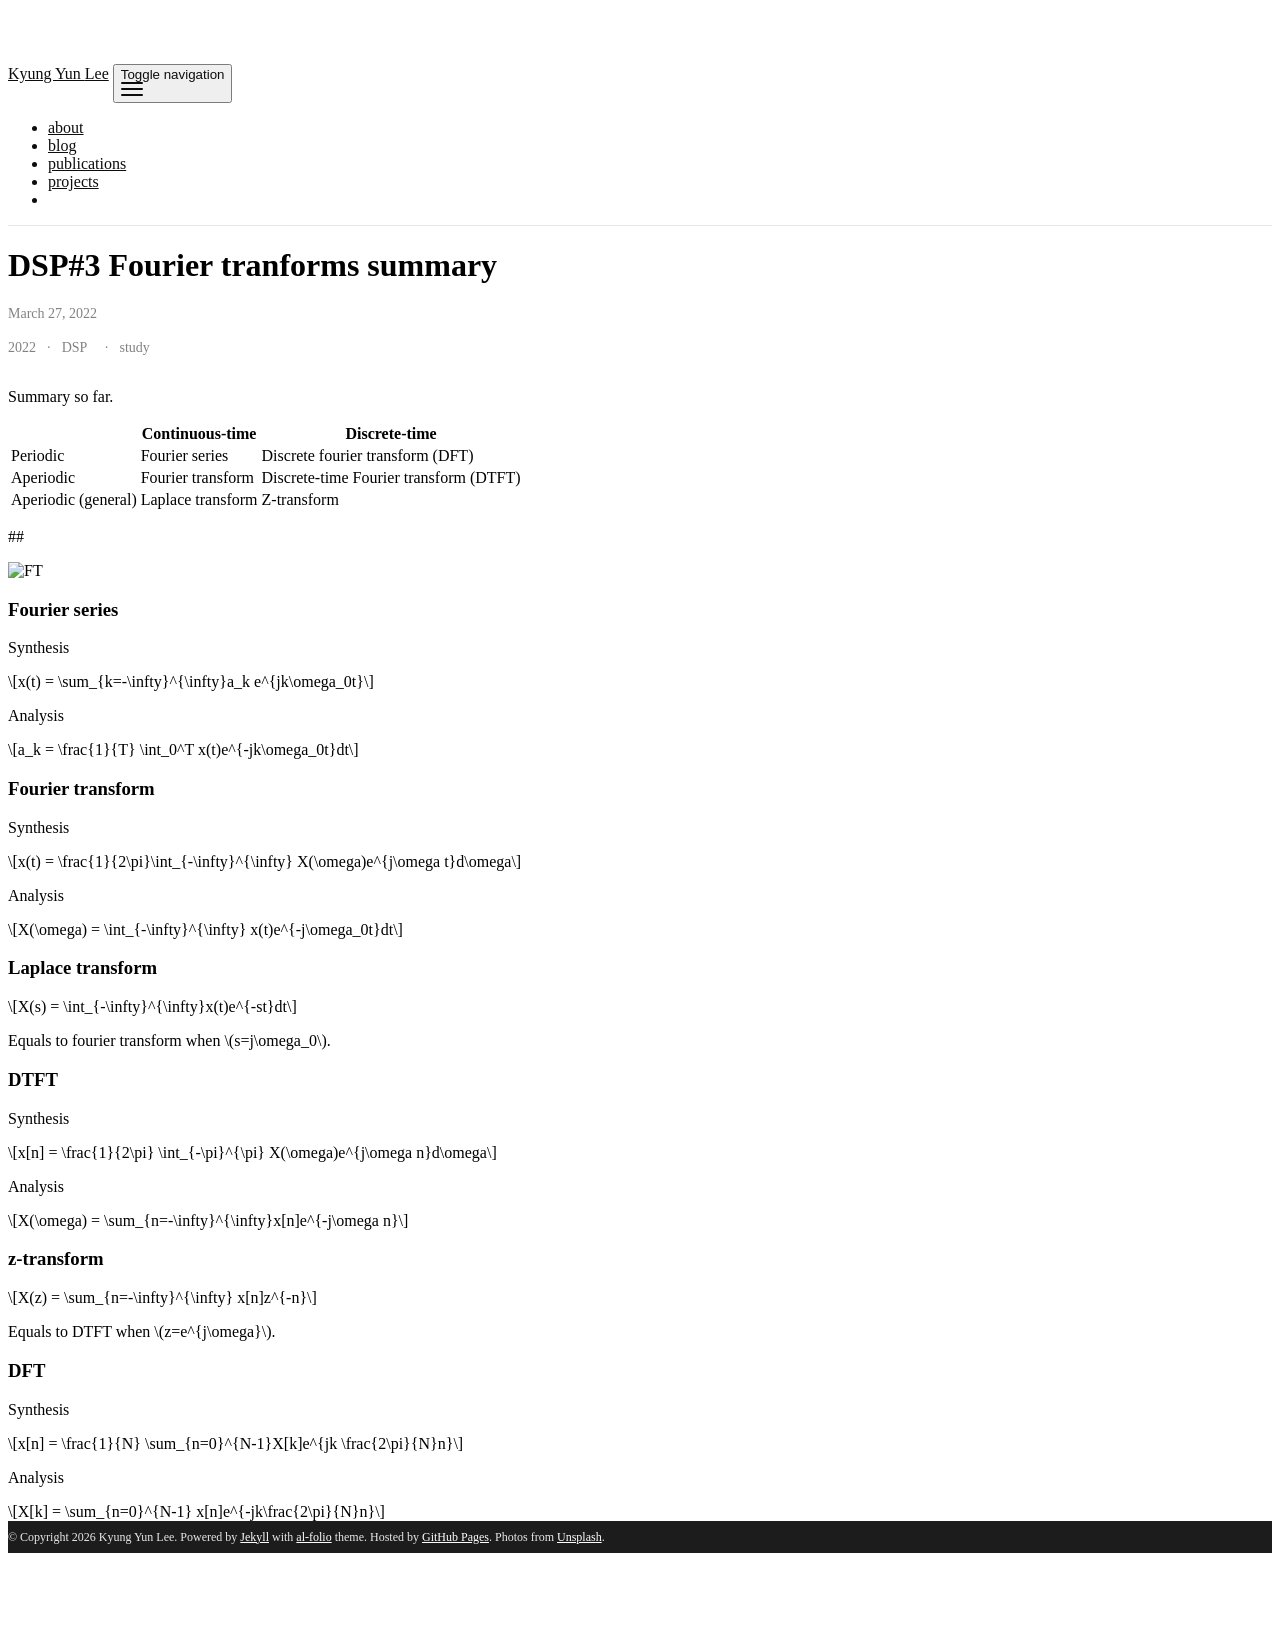

repository: kyungyunlee/kyungyunlee.github.io · page: old_files/2022-03-27-dsp3/index.html · generator: jekyll

---
layout: post
title: DSP#3  Fourier tranforms summary
date: 2022-03-27
description: DSP study 
math: true
tags: DSP 
categories: study
---


Summary so far. 

|                     | Continuous-time   | Discrete-time                          |
| ------------------- | ----------------- | -------------------------------------- |
| Periodic            | Fourier series    | Discrete fourier transform (DFT)       |
| Aperiodic           | Fourier transform | Discrete-time Fourier transform (DTFT) |
| Aperiodic (general) | Laplace transform | Z-transform                            |

##  

![FT](https://tva1.sinaimg.cn/large/e6c9d24egy1h0njuewycaj20k00f040c.jpg)



### Fourier series 

Synthesis

$$
x(t) = \sum_{k=-\infty}^{\infty}a_k e^{jk\omega_0t}
$$

Analysis

$$
a_k = \frac{1}{T} \int_0^T x(t)e^{-jk\omega_0t}dt
$$

### Fourier transform 

Synthesis

$$
x(t) = \frac{1}{2\pi}\int_{-\infty}^{\infty} X(\omega)e^{j\omega t}d\omega
$$

Analysis

$$
X(\omega) = \int_{-\infty}^{\infty} x(t)e^{-j\omega_0t}dt
$$

### Laplace transform 

$$
X(s) = \int_{-\infty}^{\infty}x(t)e^{-st}dt
$$

Equals to fourier transform when $$ s=j\omega_0 $$. 

### DTFT 

Synthesis

$$
x[n] = \frac{1}{2\pi} \int_{-\pi}^{\pi} X(\omega)e^{j\omega n}d\omega
$$

Analysis

$$
X(\omega) = \sum_{n=-\infty}^{\infty}x[n]e^{-j\omega n}
$$

### z-transform 

$$
X(z) = \sum_{n=-\infty}^{\infty} x[n]z^{-n}
$$

Equals to DTFT when $$ z=e^{j\omega} $$.



### DFT 

Synthesis

$$
x[n] = \frac{1}{N} \sum_{n=0}^{N-1}X[k]e^{jk \frac{2\pi}{N}n}
$$

Analysis

$$
X[k] = \sum_{n=0}^{N-1} x[n]e^{-jk\frac{2\pi}{N}n}
$$
